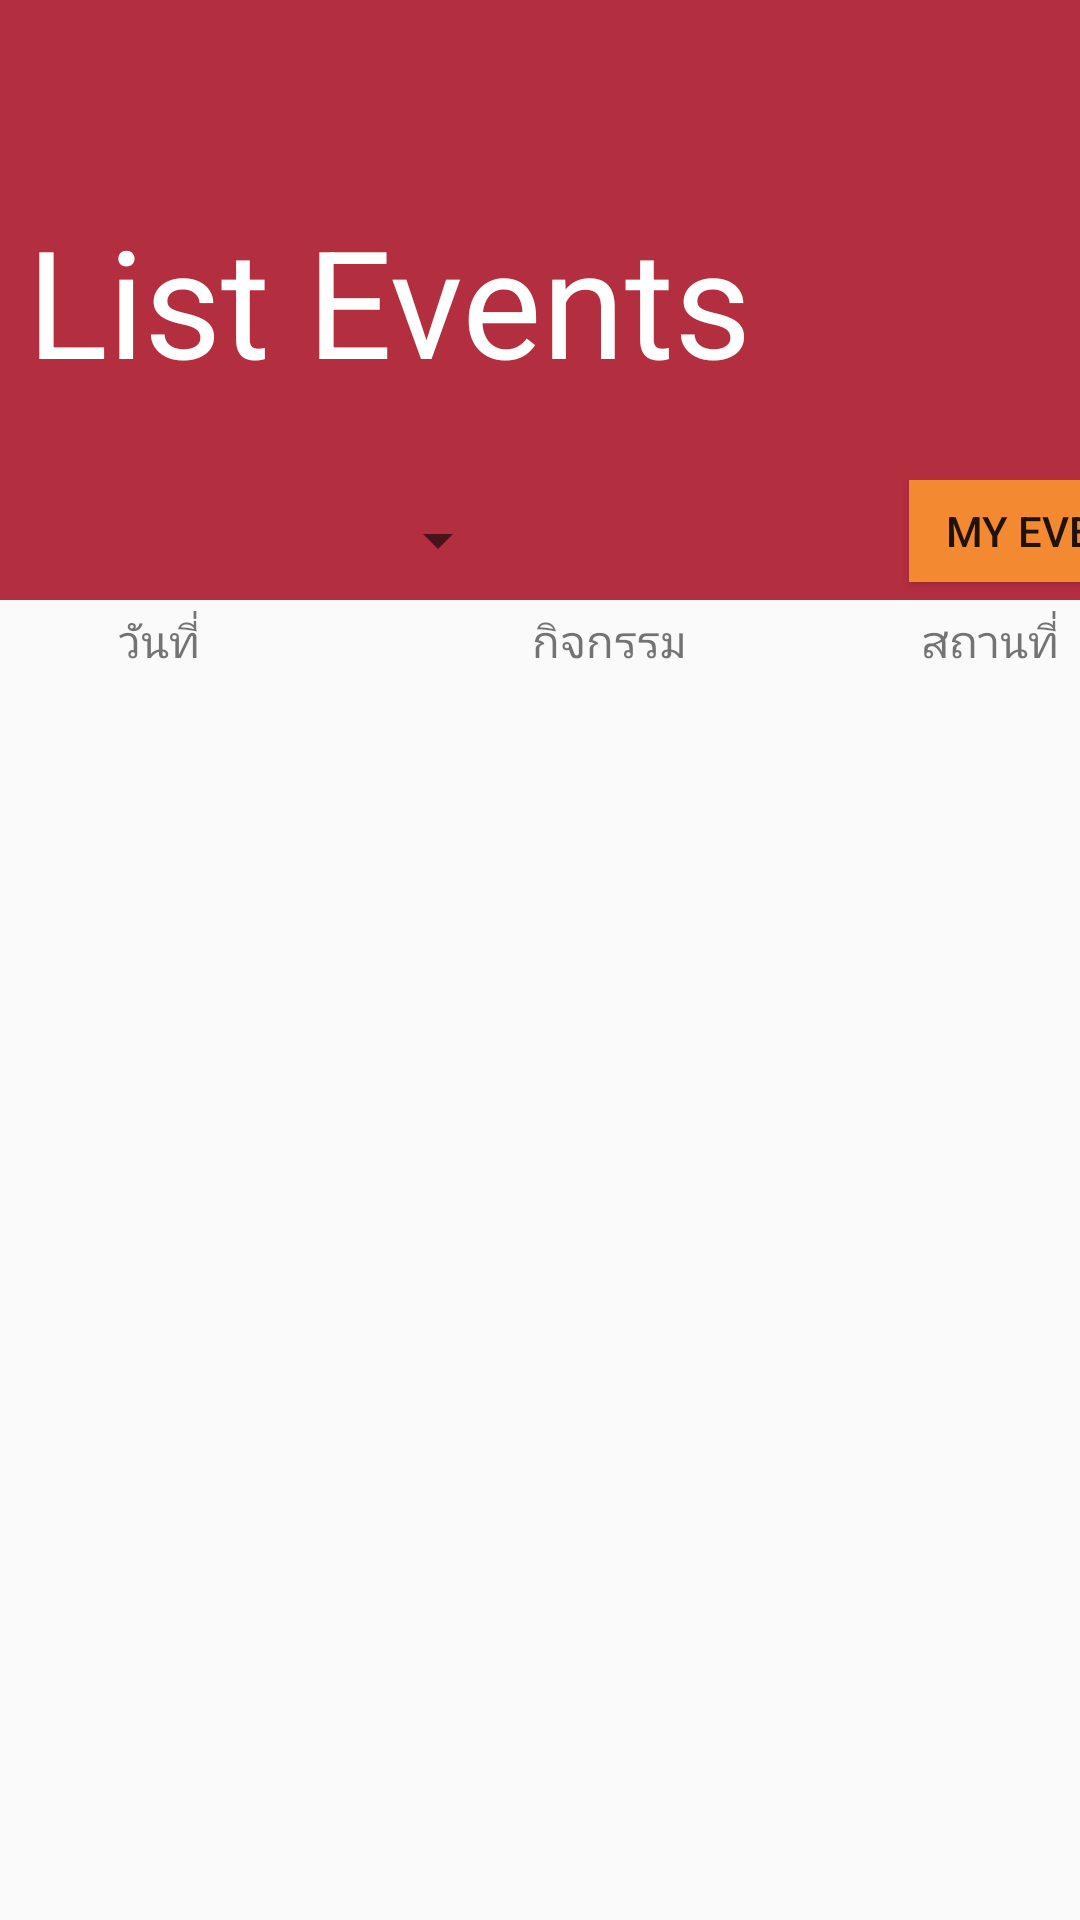

The Android layout XML behind this screen, and the referenced resources:
<!-- AndroidManifest.xml: application theme AppTheme -->
<!-- res/layout/activity_events.xml -->
<?xml version="1.0" encoding="utf-8"?>
<androidx.constraintlayout.widget.ConstraintLayout xmlns:android="http://schemas.android.com/apk/res/android"
    xmlns:app="http://schemas.android.com/apk/res-auto"
    xmlns:tools="http://schemas.android.com/tools"
    android:layout_width="match_parent"
    android:layout_height="match_parent"
    tools:context=".EventsActivity">

    <LinearLayout
        android:layout_width="match_parent"
        android:layout_height="match_parent"
        android:orientation="vertical">
        <LinearLayout
            android:layout_width="match_parent"
            android:layout_height="200dp"
            android:orientation="vertical"
            android:gravity="center"
            android:background="@color/colorDeepCarmine">
            <LinearLayout
                android:layout_width="wrap_content"
                android:layout_height="wrap_content"
                android:orientation="horizontal"
                android:layout_gravity="center">
                <TextView
                    android:layout_width="wrap_content"
                    android:layout_height="wrap_content"
                    android:text="List Events"
                    android:textSize="50dp"
                    android:textAlignment="center"
                    android:gravity="center"
                    android:textColor="#ffffff"
                    android:layout_gravity="center"/>
                <ImageView
                    android:layout_width="80dp"
                    android:layout_height="80dp"
                    android:layout_marginLeft="20dp"
                    android:src="@drawable/ic_schedule"
                    android:layout_gravity="center"/>
            </LinearLayout>

            <LinearLayout
                android:layout_width="match_parent"
                android:layout_height="40dp"
                android:orientation="horizontal"
                android:gravity="left"
                android:layout_marginTop="20dp"
                android:layout_marginBottom="-90dp">
                <Spinner
                    android:layout_width="170dp"
                    android:layout_height="match_parent"
                    android:layout_gravity="left"
                    android:layout_marginRight="130dp" />
                <Button
                    android:id="@+id/myEvents"
                    android:layout_width="100dp"
                    android:layout_height="match_parent"
                    android:background="@color/colorCadmiumOrange"
                    android:layout_gravity="end"
                    android:layout_margin="3dp"
                    android:text="My Events" />
            </LinearLayout>

        </LinearLayout>

        <LinearLayout
            android:layout_width="match_parent"
            android:layout_height="wrap_content"
            android:orientation="horizontal"
            android:layout_gravity="center"
            android:layout_margin="3dp">
            <TextView
                android:layout_width="100dp"
                android:layout_height="wrap_content"
                android:text="วันที่"
                android:textSize="15dp"
                android:gravity="center"/>
            <TextView
                android:layout_width="200dp"
                android:layout_height="wrap_content"
                android:text="กิจกรรม"
                android:textSize="15dp"
                android:gravity="center"/>
            <TextView
                android:layout_width="match_parent"
                android:layout_height="wrap_content"
                android:text="สถานที่"
                android:textSize="15dp"
                android:gravity="center"/>
        </LinearLayout>

        <androidx.recyclerview.widget.RecyclerView
            android:layout_width="match_parent"
            android:layout_height="match_parent"
            android:id="@+id/recyclreview_events"/>
    </LinearLayout>


</androidx.constraintlayout.widget.ConstraintLayout>
<!-- resources referenced by this layout -->
<resources>
  <color name="colorCadmiumOrange">#f38a32</color>
  <color name="colorDeepCarmine">#b32e3f</color>
  <style name="AppTheme" parent="Theme.AppCompat.Light.NoActionBar">
          
          <item name="colorPrimary">@color/colorPrimary</item>
          <item name="colorPrimaryDark">@color/colorPrimaryDark</item>
          <item name="colorAccent">@color/colorAccent</item>
      </style>
  <color name="colorPrimary">#008577</color>
  <color name="colorPrimaryDark">#00574B</color>
  <color name="colorAccent">#D81B60</color>
</resources>
